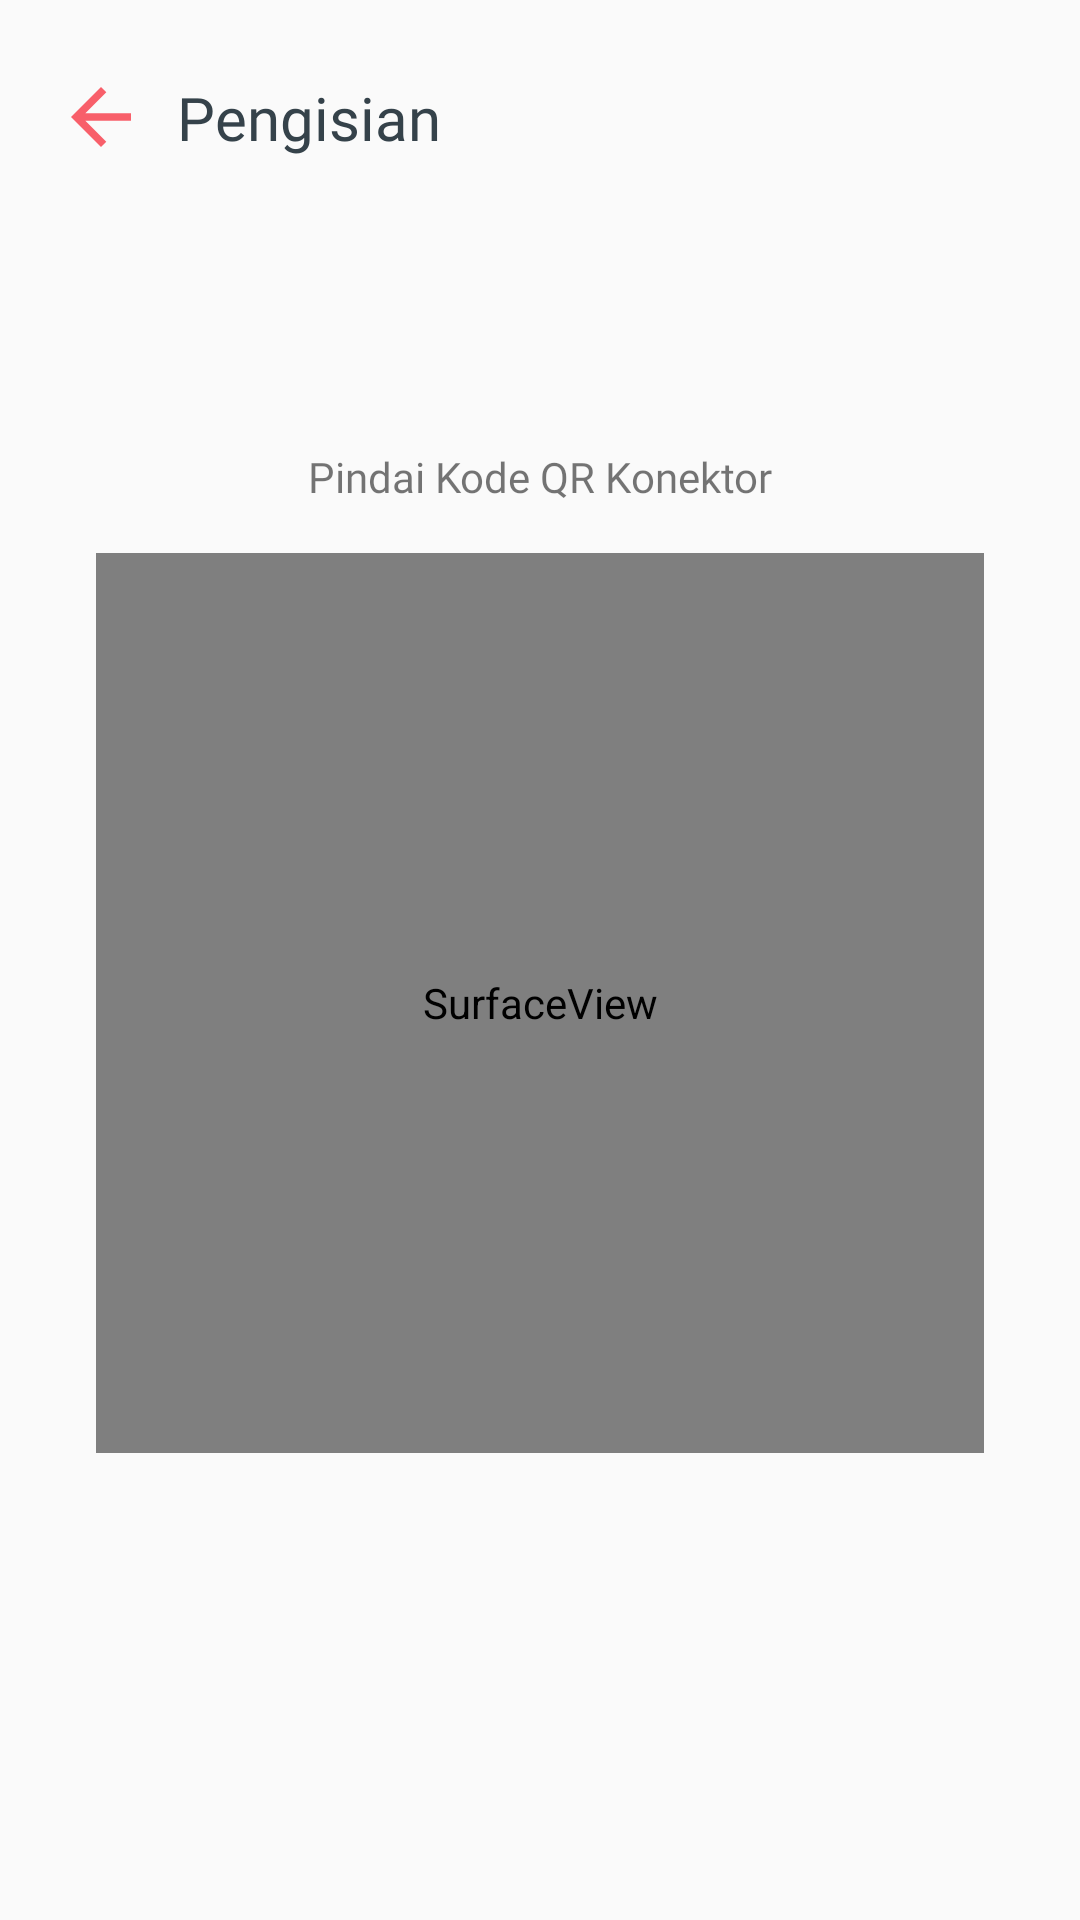

This screen was rendered from an Android layout file. Write that file and the resources it references.
<!-- AndroidManifest.xml: activity theme Theme.AppCompat.DayNight.NoActionBar -->
<!-- res/layout/activity_scan.xml -->
<?xml version="1.0" encoding="utf-8"?>
<androidx.constraintlayout.widget.ConstraintLayout xmlns:android="http://schemas.android.com/apk/res/android"
    xmlns:app="http://schemas.android.com/apk/res-auto"
    xmlns:tools="http://schemas.android.com/tools"
    android:layout_width="match_parent"
    android:layout_height="match_parent"
    tools:context=".ScanActivity">

    <LinearLayout
        android:layout_width="match_parent"
        android:layout_height="match_parent"
        android:orientation="vertical">

        <androidx.constraintlayout.widget.ConstraintLayout
            android:layout_width="match_parent"
            android:layout_height="wrap_content">

            <ImageView
                android:id="@+id/iv_scan_back"
                android:layout_width="35dp"
                android:layout_height="30dp"
                android:layout_marginStart="16dp"
                android:layout_marginTop="24dp"
                android:src="@drawable/baseline_arrow_back_red_24dp"
                app:layout_constraintStart_toStartOf="parent"
                app:layout_constraintTop_toTopOf="parent" />

            <TextView
                android:id="@+id/tv_sc_lbl_title"
                android:layout_width="wrap_content"
                android:layout_height="wrap_content"
                android:layout_marginStart="8dp"
                android:fontFamily="@font/quicksand_bold"
                android:text="Pengisian"
                android:textColor="#35424A"
                android:textSize="20sp"
                app:layout_constraintBottom_toBottomOf="@+id/iv_scan_back"
                app:layout_constraintStart_toEndOf="@+id/iv_scan_back"
                app:layout_constraintTop_toTopOf="@+id/iv_scan_back" />

        </androidx.constraintlayout.widget.ConstraintLayout>

        <androidx.constraintlayout.widget.ConstraintLayout
            android:layout_width="match_parent"
            android:layout_height="wrap_content">

            <TextView
                android:id="@+id/tv_sc_spklu_name"
                android:layout_width="0dp"
                android:layout_height="wrap_content"
                android:layout_marginStart="32dp"
                android:layout_marginTop="16dp"
                android:layout_marginEnd="32dp"
                android:fontFamily="@font/asap"
                android:gravity="center"
                android:textColor="#606060"
                android:textSize="18sp"
                android:textStyle="bold"
                app:layout_constraintEnd_toEndOf="parent"
                app:layout_constraintStart_toStartOf="parent"
                app:layout_constraintTop_toTopOf="parent" />

            <TextView
                android:id="@+id/tv_sc_spklu_addr"
                android:layout_width="0dp"
                android:layout_height="wrap_content"
                android:layout_marginStart="32dp"
                android:layout_marginTop="4dp"
                android:layout_marginEnd="32dp"
                android:fontFamily="@font/asap"
                android:gravity="center"
                android:textColor="#35424a"
                android:textSize="14sp"
                app:layout_constraintEnd_toEndOf="parent"
                app:layout_constraintStart_toStartOf="parent"
                app:layout_constraintTop_toBottomOf="@+id/tv_sc_spklu_name" />

        </androidx.constraintlayout.widget.ConstraintLayout>

        <androidx.constraintlayout.widget.ConstraintLayout
            android:layout_width="match_parent"
            android:layout_height="wrap_content">

            <TextView
                android:id="@+id/tv_sc_lbl_1"
                android:layout_width="match_parent"
                android:layout_height="wrap_content"
                android:layout_marginStart="24dp"
                android:layout_marginTop="32dp"
                android:layout_marginEnd="24dp"
                android:fontFamily="@font/asap"
                android:gravity="center"
                android:text="Pindai Kode QR Konektor"
                app:layout_constraintEnd_toEndOf="parent"
                app:layout_constraintStart_toStartOf="parent"
                app:layout_constraintTop_toTopOf="parent" />

            <SurfaceView
                android:id="@+id/sv_sc_qr"
                android:layout_width="0dp"
                android:layout_height="300dp"
                android:layout_marginStart="32dp"
                android:layout_marginTop="16dp"
                android:layout_marginEnd="32dp"
                app:layout_constraintEnd_toEndOf="parent"
                app:layout_constraintStart_toStartOf="parent"
                app:layout_constraintTop_toBottomOf="@+id/tv_sc_lbl_1" />
        </androidx.constraintlayout.widget.ConstraintLayout>

        <Button
            android:id="@+id/btn_start_charging"
            android:layout_width="match_parent"
            android:layout_height="50dp"
            android:layout_marginStart="24dp"
            android:layout_marginTop="24dp"
            android:layout_marginEnd="24dp"
            android:fontFamily="@font/asap"
            android:text="Mulai Pengisian"
            android:textAllCaps="false"
            android:textSize="16sp"
            android:textStyle="bold"
            android:visibility="gone"
            app:cornerRadius="6dp"
            app:layout_constraintEnd_toEndOf="parent"
            app:layout_constraintHorizontal_bias="0.498"
            app:layout_constraintStart_toStartOf="parent"
            app:layout_constraintTop_toBottomOf="@+id/tv_rsv_val_note" />

        <TextView
            android:id="@+id/tv_sc_info"
            android:layout_width="match_parent"
            android:layout_height="wrap_content"
            android:layout_margin="20dp"
            android:gravity="center" />
    </LinearLayout>
</androidx.constraintlayout.widget.ConstraintLayout>
<!-- resources referenced by this layout -->
<resources>
  <!-- drawable baseline_arrow_back_red_24dp (drawable) -->
  <?xml version="1.0" encoding="UTF-8" standalone="no"?>
  <vector xmlns:android="http://schemas.android.com/apk/res/android" android:autoMirrored="true" android:height="24dp" android:tint="#f85f6a" android:viewportHeight="24.0" android:viewportWidth="24.0" android:width="24dp">
        
      <path android:fillColor="@android:color/white" android:pathData="M20,11H7.83l5.59,-5.59L12,4l-8,8 8,8 1.41,-1.41L7.83,13H20v-2z"/>
      
  </vector>
</resources>
